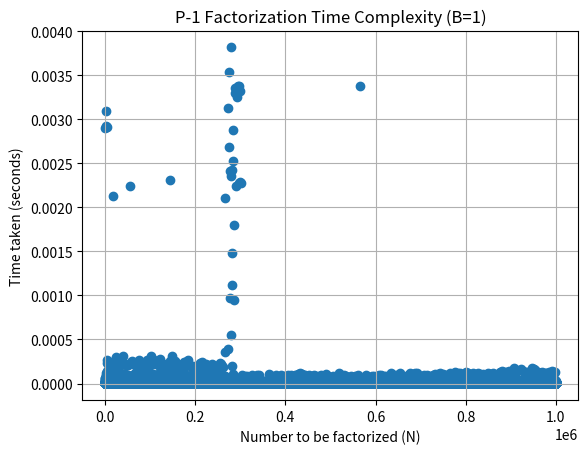

Reproduce this figure in Python.
import time
import random
import matplotlib.pyplot as plt
from sympy import factorint

def p_1_factorization(n, b):
    start_time = time.time()
    result = factorint(n, limit=b)
    end_time = time.time()
    return end_time - start_time

def plot_time_complexity(max_n, step, b):
    n_values = range(10, max_n, step)
    times = []

    for n in n_values:
        time_taken = p_1_factorization(n, b)
        times.append(time_taken)

    plt.scatter(n_values, times)
    plt.xlabel("Number to be factorized (N)")
    plt.ylabel("Time taken (seconds)")
    plt.title(f"P-1 Factorization Time Complexity (B={b})")
    plt.grid()
    plt.show()

max_n = 1000000  # Adjust the maximum N value as needed
step = 2     # Adjust the step size as needed
bound = 1   # Adjust the bound (B) as needed

plot_time_complexity(max_n, step, bound)
